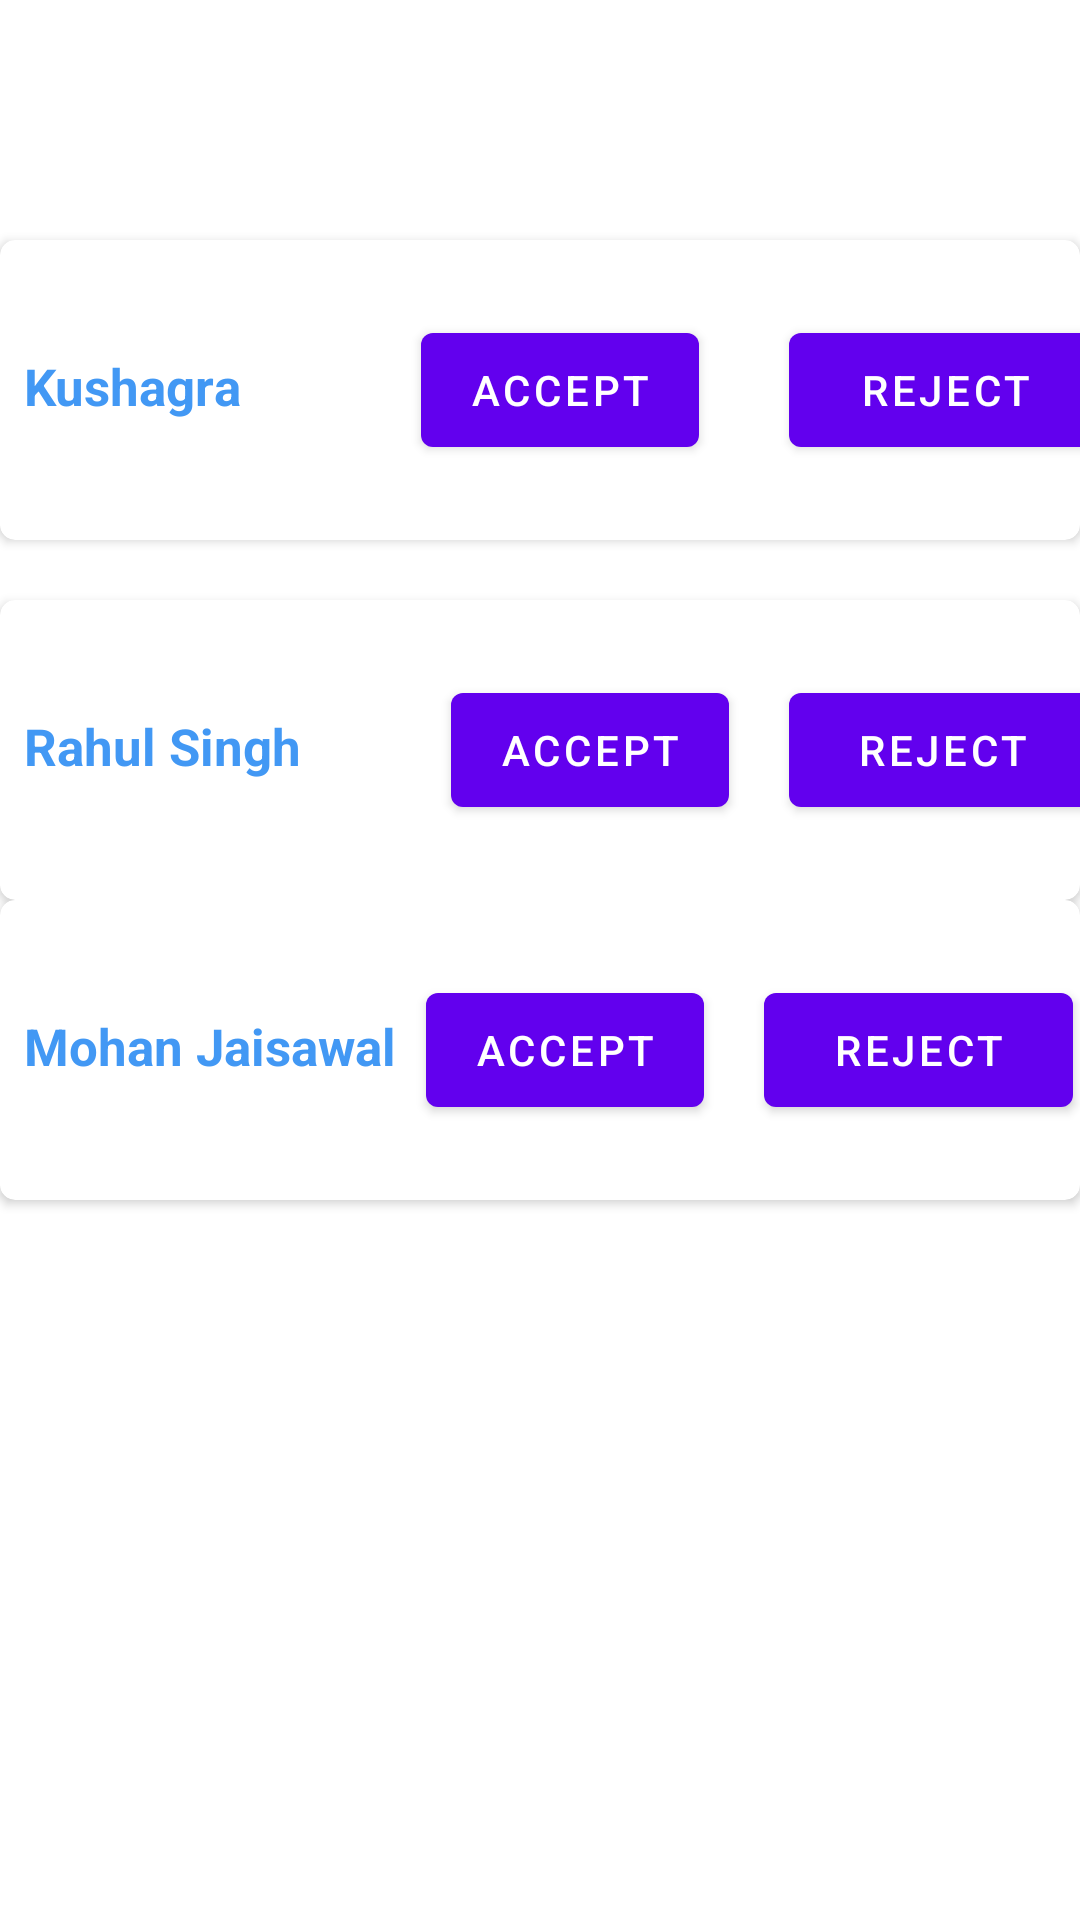

Android layout source for this screen:
<!-- AndroidManifest.xml: application theme Theme.JavaLoginApp -->
<!-- res/layout/activity_teacher_student_request.xml -->
<?xml version="1.0" encoding="utf-8"?>
<androidx.constraintlayout.widget.ConstraintLayout xmlns:android="http://schemas.android.com/apk/res/android"
    xmlns:app="http://schemas.android.com/apk/res-auto"
    xmlns:tools="http://schemas.android.com/tools"
    android:layout_width="match_parent"
    android:layout_height="match_parent"
    android:layout_margin="8dp"
    tools:context=".Teacher_Report">

    <TextView
        android:layout_width="wrap_content"
        android:layout_height="wrap_content"
        android:layout_marginLeft="8dp"
        android:id="@+id/facname"
        android:textColor="#4298f4"
        android:textSize="20dp"
        android:textStyle="bold"
        app:layout_constraintStart_toStartOf="parent"
        app:layout_constraintTop_toTopOf="parent" />

    <androidx.cardview.widget.CardView
        android:layout_width="match_parent"
        android:layout_height="100dp"
        android:layout_marginTop="80dp"
        app:layout_constraintEnd_toEndOf="parent"
        app:layout_constraintHorizontal_bias="0.0"
        app:layout_constraintStart_toStartOf="parent"
        app:layout_constraintTop_toTopOf="parent"
        android:elevation="12dp"
        app:cardCornerRadius="5dp">

        <LinearLayout
            android:layout_width="match_parent"
            android:layout_height="match_parent"
            android:layout_marginLeft="8dp"
            android:layout_marginTop="25dp"
            android:orientation="horizontal">

            <TextView
                android:layout_width="wrap_content"
                android:layout_height="120dp"
                android:text="Kushagra"
                android:textColor="#4298f4"
                android:textSize="17dp"
                android:textStyle="bold" />

            <Button
                android:id="@+id/acc1"
                android:layout_width="wrap_content"
                android:layout_height="50dp"
                android:layout_marginLeft="60dp"
                android:text="ACCEPT" />

            <Button
                android:id="@+id/rej1"
                android:layout_width="104dp"
                android:layout_height="50dp"
                android:layout_marginLeft="30dp"
                android:text="REJECT" />
        </LinearLayout>
    </androidx.cardview.widget.CardView>

    <androidx.cardview.widget.CardView
        android:layout_width="match_parent"
        android:layout_height="100dp"
        android:layout_marginTop="200dp"
        android:elevation="12dp"
        app:cardCornerRadius="5dp"
        app:layout_constraintEnd_toEndOf="parent"
        app:layout_constraintStart_toStartOf="parent"
        app:layout_constraintTop_toTopOf="parent">

        <LinearLayout
            android:layout_width="match_parent"
            android:layout_height="match_parent"
            android:layout_marginLeft="8dp"
            android:layout_marginTop="25dp"
            android:orientation="horizontal">

            <TextView
                android:layout_width="wrap_content"
                android:layout_height="120dp"
                android:text="Rahul Singh"
                android:textColor="#4298f4"
                android:textSize="17dp"
                android:textStyle="bold" />

            <Button
                android:id="@+id/acc2"
                android:layout_width="wrap_content"
                android:layout_height="50dp"
                android:layout_marginLeft="50dp"
                android:text="ACCEPT" />

            <Button
                android:id="@+id/rej2"
                android:layout_width="102dp"
                android:layout_height="50dp"
                android:layout_marginLeft="20dp"
                android:text="REJECT" />
        </LinearLayout>
    </androidx.cardview.widget.CardView>

    <androidx.cardview.widget.CardView
        android:layout_width="match_parent"
        android:layout_height="100dp"
        android:layout_marginTop="300dp"
        android:elevation="12dp"
        app:cardCornerRadius="5dp"
        app:layout_constraintEnd_toEndOf="parent"
        app:layout_constraintStart_toStartOf="parent"
        app:layout_constraintTop_toTopOf="parent">

        <LinearLayout
            android:layout_width="match_parent"
            android:layout_height="match_parent"
            android:layout_marginLeft="8dp"
            android:layout_marginTop="25dp"
            android:orientation="horizontal">

            <TextView
                android:layout_width="wrap_content"
                android:layout_height="120dp"
                android:text="Mohan Jaisawal"
                android:textColor="#4298f4"
                android:textSize="17dp"
                android:textStyle="bold" />

            <Button
                android:id="@+id/acc3"
                android:layout_width="wrap_content"
                android:layout_height="50dp"
                android:layout_marginLeft="10dp"
                android:text="ACCEPT" />

            <Button
                android:id="@+id/rej3"
                android:layout_width="103dp"
                android:layout_height="50dp"
                android:layout_marginLeft="20dp"
                android:text="REJECT" />
        </LinearLayout>
    </androidx.cardview.widget.CardView>

</androidx.constraintlayout.widget.ConstraintLayout>
<!-- resources referenced by this layout -->
<resources>
  <style name="Theme.JavaLoginApp" parent="Theme.MaterialComponents.DayNight.NoActionBar">
          
          <item name="colorPrimary">@color/purple_500</item>
          <item name="colorPrimaryVariant">@color/purple_700</item>
          <item name="colorOnPrimary">@color/white</item>
          
          <item name="colorSecondary">@color/teal_200</item>
          <item name="colorSecondaryVariant">@color/teal_700</item>
          <item name="colorOnSecondary">@color/black</item>
          
          <item name="android:statusBarColor" tools:targetApi="l">?attr/colorPrimaryVariant</item>
          
      </style>
  <!-- not gathered from this repository: default colours our renderer supplied (Android Studio template values) -->
  <color name="purple_500">#FF6200EE</color>
  <color name="purple_700">#FF3700B3</color>
  <color name="teal_200">#FF03DAC5</color>
  <color name="teal_700">#FF018786</color>
  <color name="black">#FF000000</color>
  <color name="white">#FFFFFFFF</color>
</resources>
